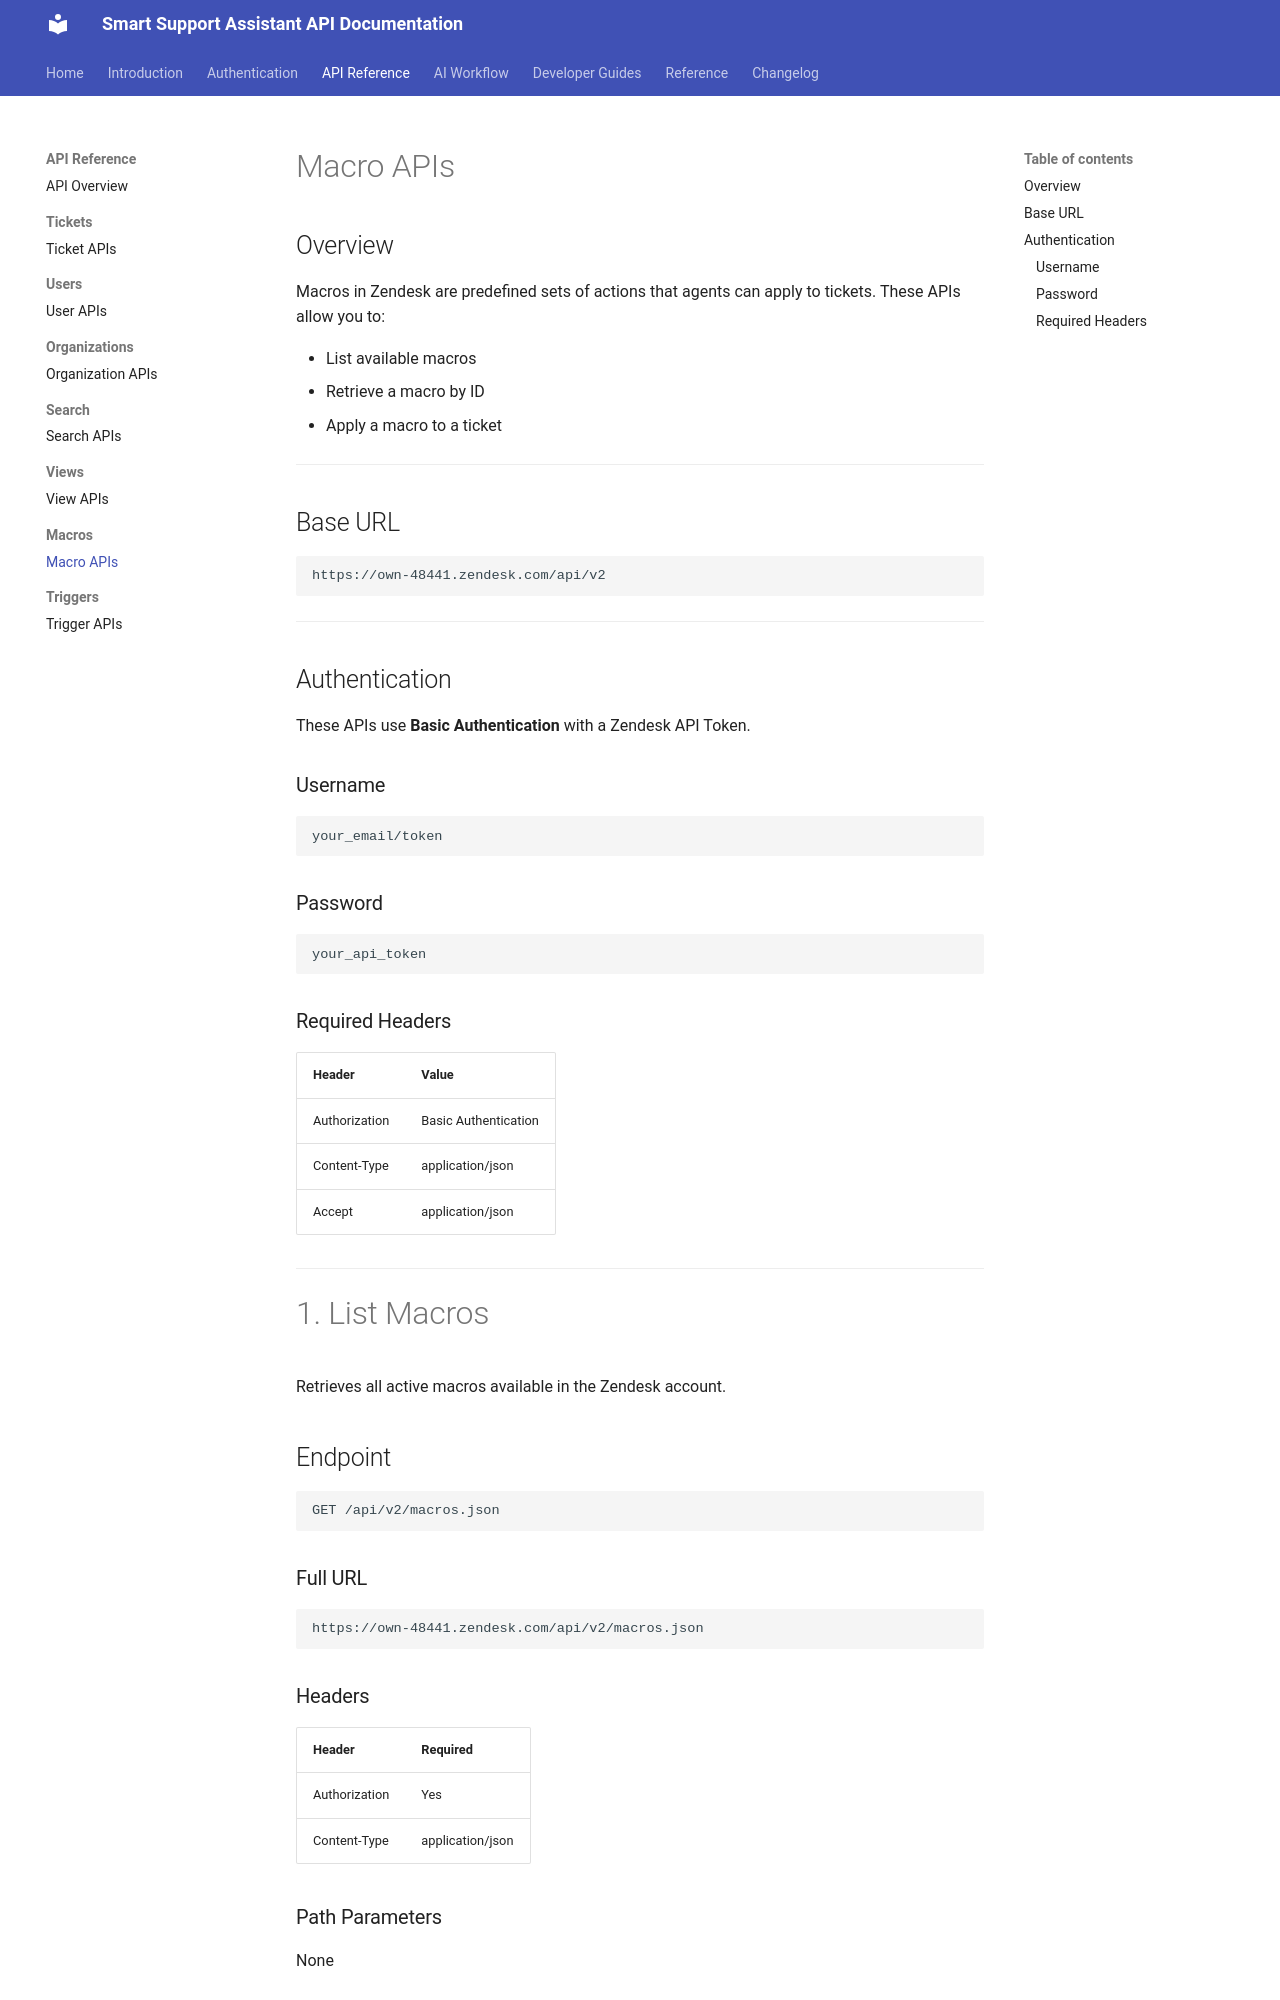

repository: GuruShankarG/Smart-Support-Assistant-API-Documentation · page: apis/macros/Macro-APIs/index.html · generator: mkdocs

# Macro APIs

## Overview

Macros in Zendesk are predefined sets of actions that agents can apply to tickets. These APIs allow you to:

- List available macros
- Retrieve a macro by ID
- Apply a macro to a ticket

---

## Base URL

```
https://own-48441.zendesk.com/api/v2
```

---

## Authentication

These APIs use **Basic Authentication** with a Zendesk API Token.

### Username

```
your_email/token
```

### Password

```
your_api_token
```

### Required Headers

| Header | Value |
|---------|-------|
| Authorization | Basic Authentication |
| Content-Type | application/json |
| Accept | application/json |

---

# 1. List Macros

Retrieves all active macros available in the Zendesk account.

## Endpoint

```
GET /api/v2/macros.json
```

### Full URL

```
https://own-48441.zendesk.com/api/v2/macros.json
```

### Headers

| Header | Required |
|---------|----------|
| Authorization | Yes |
| Content-Type | application/json |

### Path Parameters

None

### Query Parameters

None

### Sample Request

```http
GET /api/v2/macros.json HTTP/1.1
Host: own-48441.zendesk.com
Authorization: Basic <Base64EncodedCredentials>
Content-Type: application/json
```
